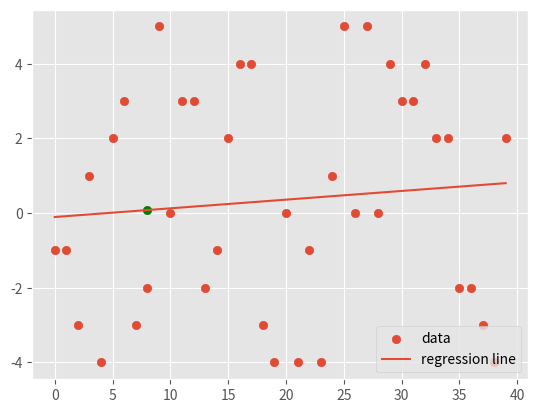

Generate this figure with matplotlib:
"""
This file contains code in writing our own code to do linear regression on data and calculating r^2 values.
"""

import matplotlib.pyplot as plt
from matplotlib import style
import numpy as np
import random
from statistics import mean

style.use('ggplot')


# Before we start writing linear regression and coefficient of determination code, we write code to automatically
# generate data to test our code
def create_dataset(datapoints, variance, step=2, correlation=False):
    """
    Creates a dataset of x and y values to test out best fit code

    :param datapoints: Number of datapoints to have in our graph
    :param variance: How much each point can vary from previous point
    :param step: How far to step for each point (vertically along y axis, this creates correlation)
    :param correlation:  False/pos/neg to give no/positive/negative correlation to generated dataset
    :return: (x values, y values) as numpy arrays
    """
    val = 1     # Starting value
    xdata = [i for i in range(datapoints)]  # x values go up by one steps
    ydata = []
    for i in range(datapoints):
        y = val + random.randrange(-variance, variance)     # Generate a y value with data val +- variance
        ydata.append(y)
        # Next step adds correlation by affecting where next y value will be placed
        if correlation and correlation == 'pos':
            val += step
        elif correlation and correlation == 'neg':
            val -= step
    return np.array(xdata, dtype=np.float64), np.array(ydata, dtype=np.float64)


'''First we work out the line of best fit for our data'''

xs, ys = create_dataset(40, 5, 2, correlation=False)
# xs = [1, 2, 3, 4, 5]    # For manual dataset
# ys = [5, 4, 6, 5, 6]
# plt.scatter(xs, ys)     # To visualise the data
# plt.show()

# Reason for using numpy array is so that we can make use of e.g. matrix multiplications built in numpy
# and also numpy representation is very memory efficient, it sacrifices Python's List extensibility (any object can be
# in a list) for efficient storage.
xs = np.array(xs, dtype=np.float64)  # We change Python lists to numpy array with explicit data type (for future)
ys = np.array(ys, dtype=np.float64)


def best_fit_slope_and_intercept(xdata, ydata):
    """Returns (slope, y-intercept) for line of best fit"""
    mm = (((mean(xdata) * mean(ydata)) - mean(xdata * ydata)) /
         ((mean(xdata) ** 2) - mean(xdata ** 2)))
    cc = mean(ydata) - (mm * mean(xdata))
    return mm, cc

m, c = best_fit_slope_and_intercept(xs, ys)
# Given m and c, we can now predict what y value will be for any given x
predict_x = 8
predict_y = (m * predict_x) + c
regression_line = [(m * x) + c for x in xs]                # Generate y axis data for best fit from x, m and c values

plt.scatter(xs, ys, label='data')                          # Plot the existing x and y values
plt.plot(xs, regression_line, label='regression line')     # Plot the regression line
plt.scatter(predict_x, predict_y, color='g')               # Plot the predicted point in graph as green point
plt.legend(loc=4)                                          # Show the added labels as Legend in 4th Quadrant
plt.show()

'''Now we see how accurate our line of best fit is to the data, using r-squared'''


def squared_error(ys_orig, ys_line):
    """Returns the squared error for entire line. We pass in array of y original values and array of values from line"""
    return sum((ys_line - ys_orig) ** 2)  # Syntax works since y values are numpy arrays!. Doesn't work for Python lists


def coefficient_of_determination(ys_orig, ys_line):
    """Returns the r^2 value for line of best fit. We pass in array of y values for both parameters"""
    y_mean_line = [mean(ys_orig) for _ in ys_orig]              # We have same y value for all x-value, i.e y mean value
    squared_error_regression = squared_error(ys_orig, ys_line)
    squared_error_y_mean = squared_error(ys_orig, y_mean_line)
    return 1 - (squared_error_regression / squared_error_y_mean)

r_squared = coefficient_of_determination(ys, regression_line)
print("Coefficient of determination: ", r_squared)
